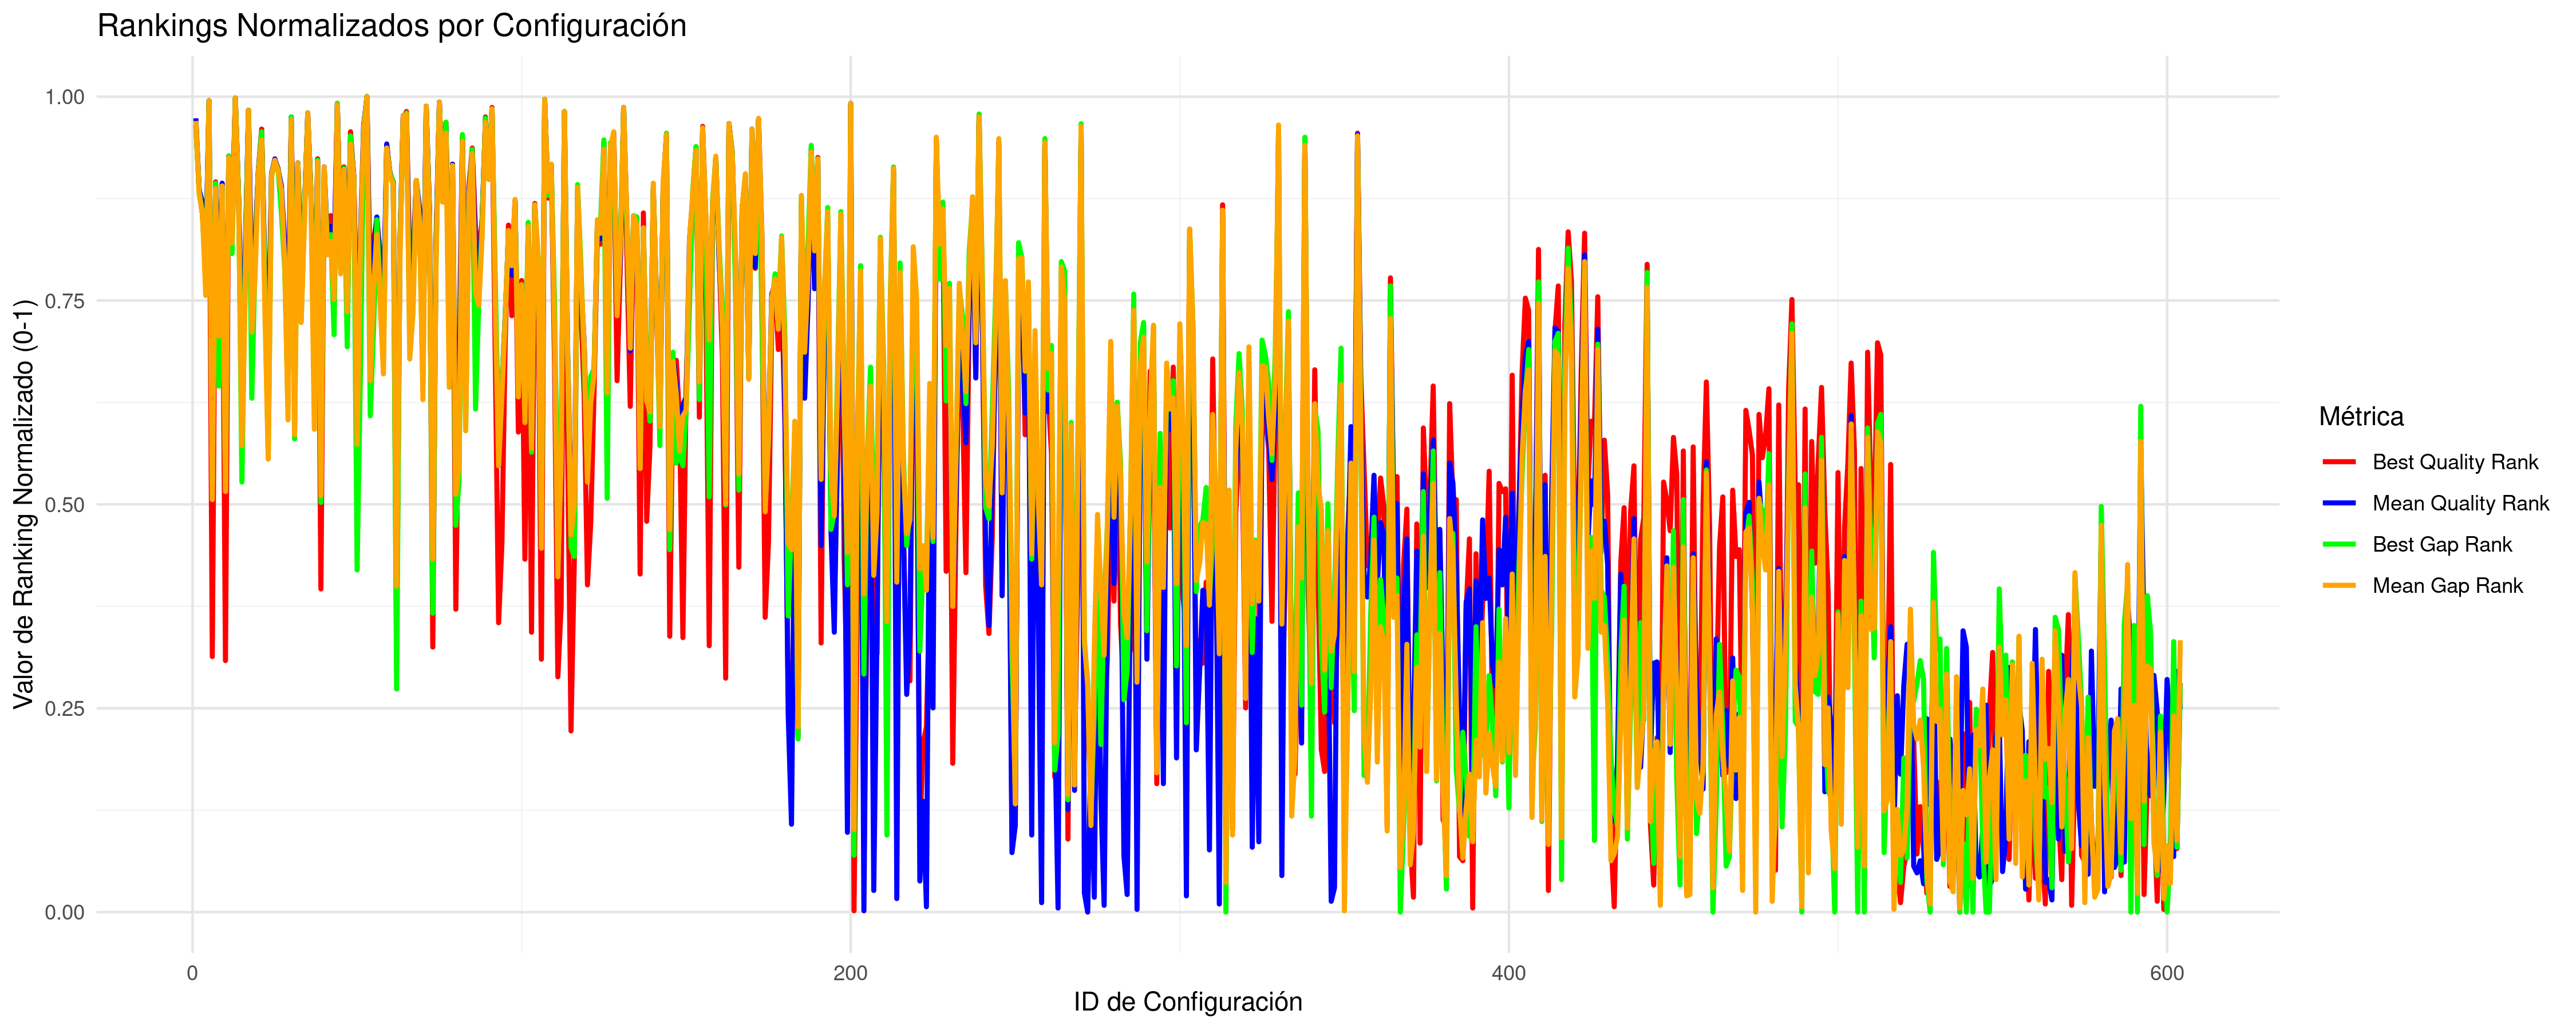

Source data for this figure (header and first rows):
CONFIG_ID; INSTANCES; BQ; BQR; BQRN; MQ; MQR; MQRN; BG; BGR; BGRN; MG; MGR; MGRN
1; 5; 38475993; 583; 0.9652; 39336078; 588; 0.9735; 18.33; 582; 0.9635; 20.8; 586; 0.9701
2; 5; 33436930; 536; 0.8872; 33749741; 535; 0.8856; 3.341; 534; 0.8839; 3.635; 532; 0.8806
3; 5; 33125035; 517; 0.8557; 33524406; 526; 0.8706; 2.397; 517; 0.8557; 2.945; 518; 0.8574
4; 5; 32856391; 476; 0.7877; 33131393; 482; 0.7977; 1.566; 470; 0.7778; 1.737; 457; 0.7562
5; 5; 56770912; 601; 0.995; 56917577; 601; 0.995; 72.31; 601; 0.995; 74.79; 601; 0.995
6; 7; 32294945; 190; 0.3134; 32685971; 326; 0.539; 0.4968; 318; 0.5257; 0.6451; 306; 0.5058
7; 5; 33661118; 541; 0.8955; 33850718; 539; 0.8922; 3.759; 540; 0.8939; 3.947; 536; 0.8872
8; 5; 32798263; 466; 0.7711; 33038122; 461; 0.7629; 0.8675; 390; 0.6451; 1.451; 427; 0.7065
9; 5; 33635935; 539; 0.8922; 33859776; 540; 0.8939; 3.639; 537; 0.8889; 3.975; 538; 0.8905
10; 7; 32292583; 187; 0.3085; 32696301; 332; 0.5489; 0.4895; 314; 0.5191; 0.677; 312; 0.5158
11; 5; 37155503; 560; 0.927; 37528000; 560; 0.927; 14.32; 560; 0.927; 15.24; 559; 0.9254
12; 5; 33056910; 508; 0.8408; 33321850; 507; 0.8391; 1.78; 488; 0.8076; 2.322; 496; 0.8209
13; 5; 62749382; 603; 0.9983; 65151562; 603; 0.9983; 93.97; 603; 0.9983; 100.1; 603; 0.9983
14; 5; 33375630; 530; 0.8773; 33622248; 528; 0.874; 3.171; 529; 0.8756; 3.245; 525; 0.869
15; 5; 32674161; 427; 0.7065; 32851016; 402; 0.665; 0.504; 319; 0.5274; 0.8769; 346; 0.5721
16; 5; 32891997; 484; 0.801; 33141621; 486; 0.8043; 1.663; 478; 0.791; 1.769; 458; 0.7579
17; 5; 39502595; 594; 0.9834; 40094751; 594; 0.9834; 21.54; 594; 0.9834; 23.12; 594; 0.9834
18; 5; 32674092; 426; 0.7048; 33045789; 464; 0.7678; 0.8298; 381; 0.6302; 1.473; 430; 0.7114
19; 5; 32972604; 496; 0.8209; 33171498; 490; 0.8109; 1.724; 483; 0.7993; 1.86; 471; 0.7794
20; 5; 33967438; 550; 0.9104; 34230051; 549; 0.9088; 4.698; 548; 0.9071; 5.11; 548; 0.9071
21; 5; 38181936; 580; 0.9602; 38572091; 574; 0.9502; 17.94; 578; 0.9569; 18.44; 572; 0.9469
22; 5; 32825193; 471; 0.7794; 33079041; 470; 0.7778; 1.47; 461; 0.7629; 1.577; 443; 0.733
23; 5; 32667190; 425; 0.7032; 32824853; 394; 0.6517; 0.5845; 338; 0.5589; 0.7965; 336; 0.5556
24; 5; 33818898; 546; 0.9038; 34133311; 547; 0.9055; 4.329; 545; 0.9022; 4.815; 546; 0.9038
25; 5; 36831284; 557; 0.9221; 37398249; 558; 0.9237; 13.28; 556; 0.9204; 14.84; 557; 0.9221
26; 5; 33994815; 551; 0.9121; 34291881; 550; 0.9104; 5.085; 550; 0.9104; 5.301; 549; 0.9088
27; 5; 33281980; 528; 0.874; 33847294; 538; 0.8905; 2.4; 518; 0.8574; 3.933; 535; 0.8856
28; 5; 32933203; 488; 0.8076; 33203758; 495; 0.8192; 1.655; 477; 0.7894; 1.96; 483; 0.7993
29; 5; 32724963; 445; 0.7363; 32888493; 415; 0.6866; 0.8158; 376; 0.6219; 0.9919; 365; 0.6036
30; 5; 38735193; 586; 0.9701; 39435887; 589; 0.9751; 19.74; 589; 0.9751; 21.1; 587; 0.9718
31; 5; 32650592; 419; 0.6932; 32868011; 407; 0.6733; 0.6591; 351; 0.5804; 0.9291; 354; 0.5854
32; 5; 34911984; 555; 0.9187; 35155845; 555; 0.9187; 7.692; 555; 0.9187; 7.953; 555; 0.9187
33; 5; 32884320; 482; 0.7977; 33066862; 469; 0.7761; 1.284; 438; 0.7247; 1.54; 437; 0.7231
34; 5; 33202391; 522; 0.864; 33416831; 518; 0.8574; 2.485; 520; 0.8607; 2.614; 510; 0.8441
35; 5; 38842871; 590; 0.9768; 39598877; 592; 0.9801; 20.07; 590; 0.9768; 21.6; 592; 0.9801
36; 5; 33421827; 533; 0.8823; 33660450; 531; 0.8789; 3.3; 533; 0.8823; 3.362; 527; 0.8723
37; 5; 32677325; 428; 0.7081; 32871596; 410; 0.6783; 0.8383; 384; 0.6352; 0.9396; 358; 0.592
38; 5; 36906726; 558; 0.9237; 37343861; 557; 0.9221; 13.55; 557; 0.9221; 14.67; 556; 0.9204
39; 7; 32383279; 240; 0.3964; 32687716; 328; 0.5423; 0.4443; 304; 0.5025; 0.6511; 309; 0.5108
40; 5; 33874070; 547; 0.9055; 34415978; 552; 0.9138; 4.712; 549; 0.9088; 5.681; 552; 0.9138
41; 5; 32955039; 492; 0.8143; 33231255; 497; 0.8226; 1.855; 495; 0.8192; 2.044; 487; 0.806
42; 5; 33123383; 516; 0.8541; 33327030; 508; 0.8408; 2.047; 502; 0.8308; 2.339; 497; 0.8226
43; 5; 32885593; 483; 0.7993; 33124809; 480; 0.7944; 1.136; 428; 0.7081; 1.718; 454; 0.7512
44; 5; 44225942; 599; 0.9917; 44550811; 598; 0.99; 36.18; 599; 0.9917; 36.8; 598; 0.99
45; 5; 32955362; 493; 0.8159; 33173147; 492; 0.8143; 1.633; 476; 0.7877; 1.866; 473; 0.7828
46; 5; 34035394; 552; 0.9138; 34313471; 551; 0.9121; 5.211; 551; 0.9121; 5.367; 550; 0.9104
47; 5; 32708731; 439; 0.7264; 33087834; 474; 0.7844; 1.11; 419; 0.6932; 1.603; 445; 0.7363
48; 5; 38020363; 578; 0.9569; 38500883; 572; 0.9469; 17.29; 575; 0.9519; 18.22; 569; 0.942
49; 5; 33804627; 545; 0.9022; 34085624; 545; 0.9022; 4.177; 543; 0.8988; 4.669; 544; 0.9005
50; 5; 32649790; 418; 0.6915; 32850922; 401; 0.6633; 0.2917; 254; 0.4196; 0.8778; 347; 0.5738
51; 5; 32658875; 421; 0.6965; 33267711; 500; 0.8275; 0.9556; 398; 0.6584; 2.153; 494; 0.8176
52; 5; 38254922; 581; 0.9619; 38812480; 583; 0.9652; 18.25; 581; 0.9619; 19.18; 579; 0.9585
53; 5; 67845289; 604; 1; 70487686; 604; 1; 108.7; 604; 1; 116.5; 604; 1
54; 5; 32770638; 458; 0.7579; 32952032; 440; 0.728; 0.7631; 368; 0.6086; 1.188; 394; 0.6517
55; 5; 32989150; 498; 0.8242; 33153361; 488; 0.8076; 1.19; 432; 0.7148; 1.807; 464; 0.7678
56; 5; 33099487; 513; 0.8491; 33370448; 515; 0.8524; 2.318; 513; 0.8491; 2.472; 502; 0.8308
57; 5; 32938342; 490; 0.8109; 33120653; 477; 0.7894; 1.483; 463; 0.7662; 1.705; 453; 0.7496
58; 5; 32682612; 429; 0.7098; 32961649; 443; 0.733; 1.029; 409; 0.6766; 1.216; 399; 0.66
59; 5; 37725696; 568; 0.9403; 38335835; 569; 0.942; 16.02; 566; 0.937; 17.72; 566; 0.937
60; 5; 33880780; 548; 0.9071; 34109043; 546; 0.9038; 4.436; 547; 0.9055; 4.74; 545; 0.9022
... 544 more rows
